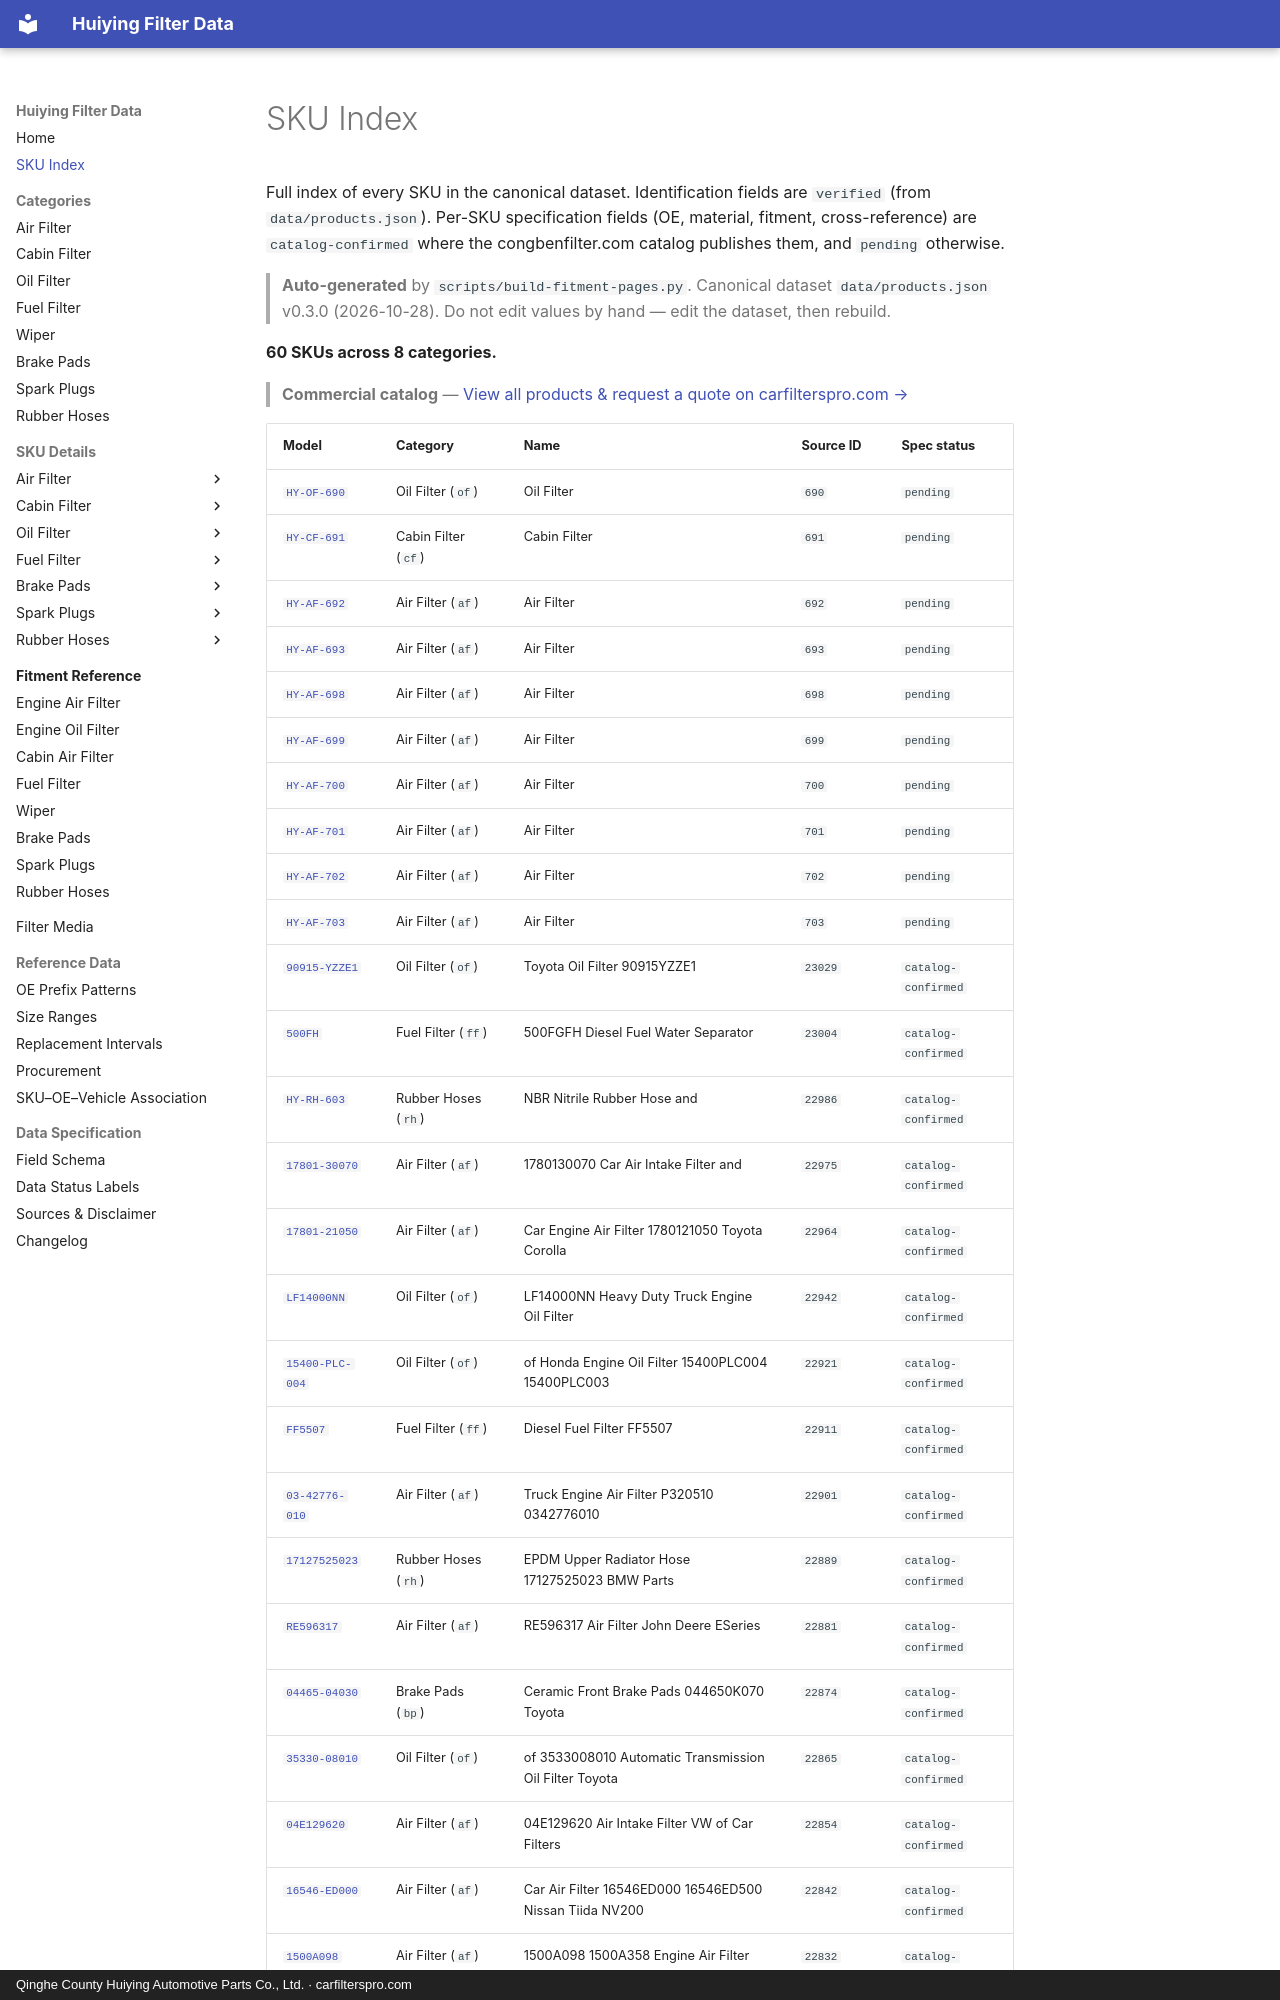

repository: martinxionbiotech-max/data.huiying · page: products/index.html · generator: mkdocs · copyright: Qinghe County Huiying Automotive Parts Co., Ltd. · carfilterspro.com

# SKU Index

Full index of every SKU in the canonical dataset. Identification fields are `verified` (from `data/products.json`). Per-SKU specification fields (OE, material, fitment, cross-reference) are `catalog-confirmed` where the congbenfilter.com catalog publishes them, and `pending` otherwise.

> **Auto-generated** by `scripts/build-fitment-pages.py`. Canonical dataset `data/products.json` v0.3.0 (2026-10-28). Do not edit values by hand — edit the dataset, then rebuild.

**60 SKUs across 8 categories.**

> **Commercial catalog** — [View all products &amp; request a quote on carfilterspro.com →](https://carfilterspro.com/products/)
